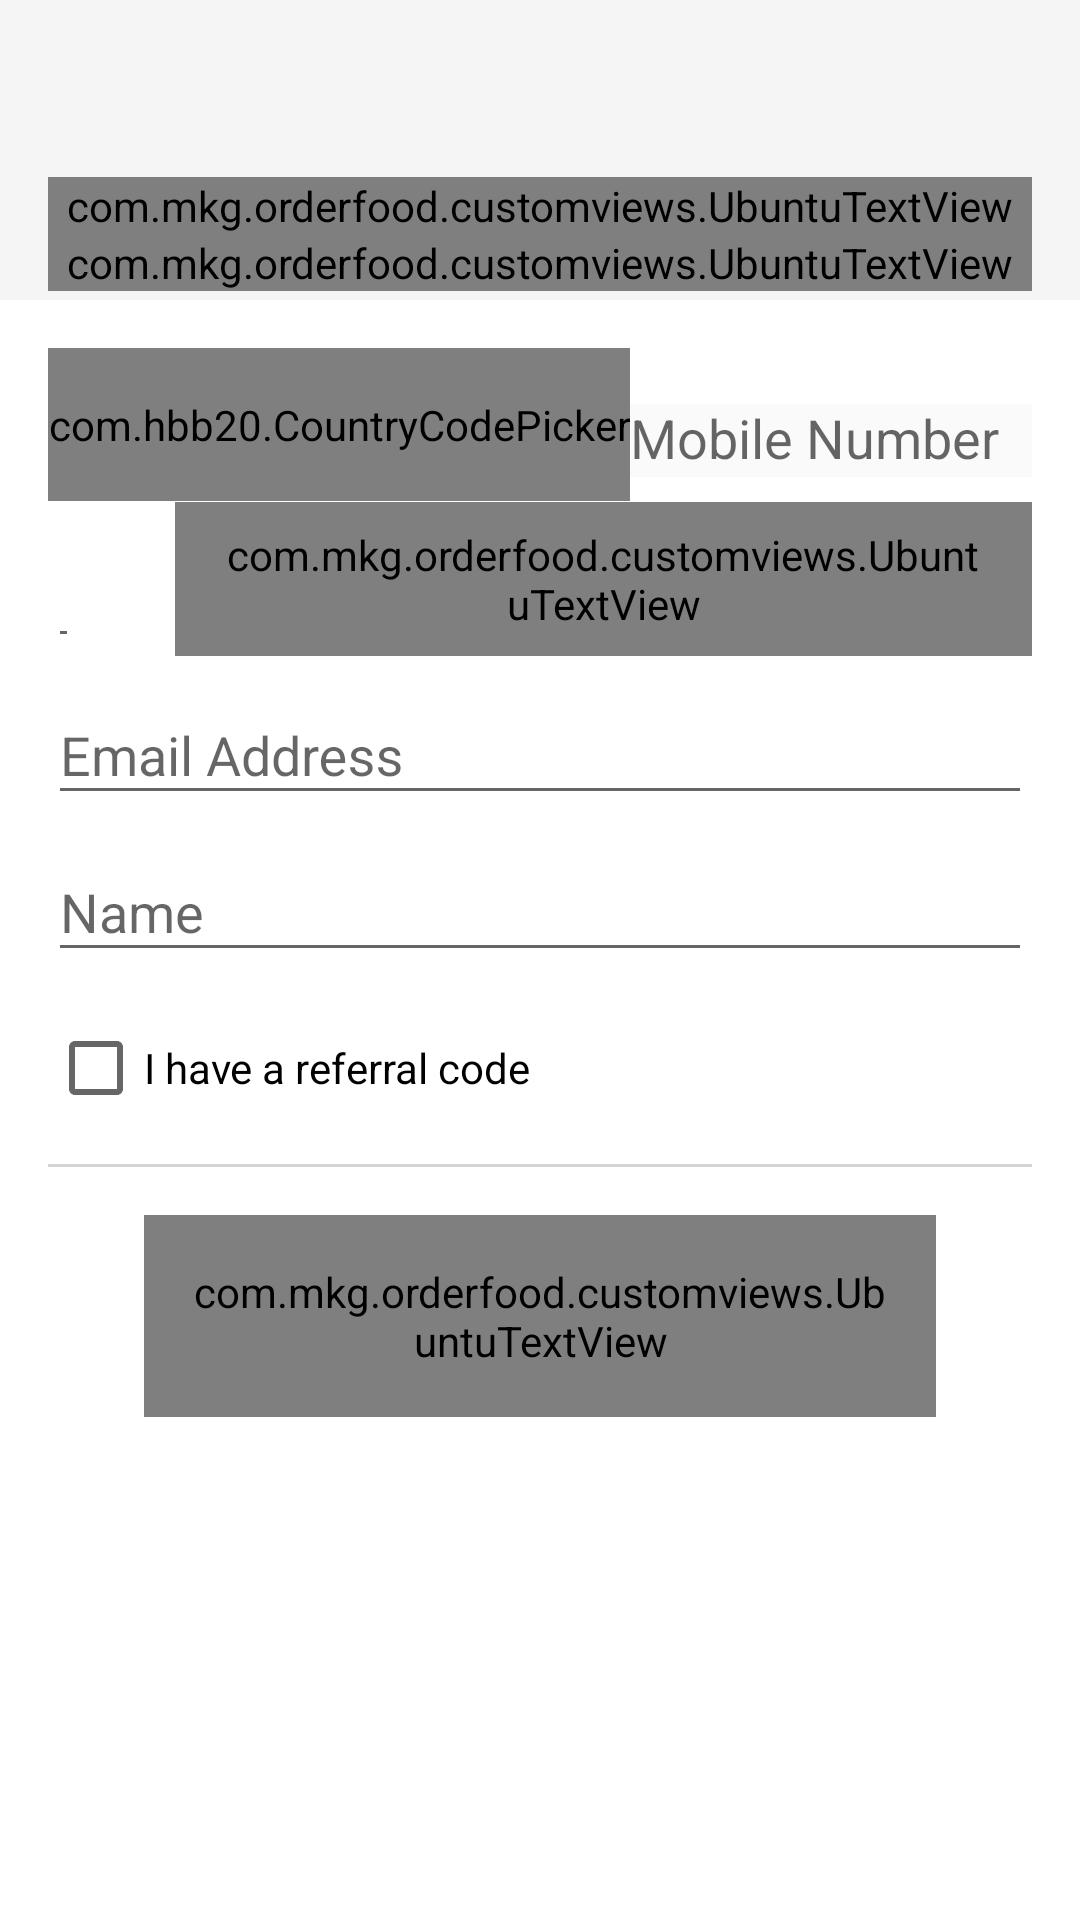

Android layout source for this screen:
<!-- AndroidManifest.xml: application theme AppTheme -->
<!-- res/layout/sign_up_layout.xml -->
<?xml version="1.0" encoding="utf-8"?>

<LinearLayout
    xmlns:android="http://schemas.android.com/apk/res/android"
    android:orientation="vertical"
    android:background="@color/colorPrimary"
    android:layout_width="match_parent"
    android:layout_height="match_parent">

    <include
        android:layout_width="match_parent"
        android:layout_height="100dp"
        layout="@layout/toolbar_signup_login"/>

    <ScrollView
        android:layout_width="match_parent"
        android:layout_height="match_parent"
        android:fillViewport="true">

        <LinearLayout
            android:layout_width="match_parent"
            android:orientation="vertical"
            android:padding="16dp"
            android:layout_height="wrap_content">

            <TableRow
                android:layout_width="match_parent"
                android:gravity="center"
                android:layout_height="wrap_content">

                <com.hbb20.CountryCodePicker
                    android:layout_width="wrap_content"
                    android:layout_gravity="center"
                    android:id="@+id/ccp_country_code"
                    android:paddingTop="@dimen/padding_max"
                    android:clickable="false"
                    android:paddingBottom="@dimen/padding_max"
                    style="@style/UbuntuBold"
                    android:layout_height="wrap_content" />

                <com.google.android.material.textfield.TextInputLayout
                    android:layout_width="0dp"
                    android:layout_weight="1"
                    android:layout_height="wrap_content">

                    <EditText
                        android:layout_width="match_parent"
                        android:layout_height="wrap_content"
                        android:hint="@string/mobile_number"
                        android:maxLength="15"
                        android:background="@color/colorBackgroundPrimary"
                        android:id="@+id/et_mobile_number"
                        android:inputType="phone|number"/>
                </com.google.android.material.textfield.TextInputLayout>

            </TableRow>

            <TableRow
                android:layout_width="match_parent"
                android:gravity="center"
                android:layout_height="wrap_content">

                <com.google.android.material.textfield.TextInputLayout
                    android:layout_width="wrap_content"
                    android:layout_weight="1"
                    android:layout_height="wrap_content">

                    <EditText
                        android:layout_width="match_parent"
                        android:layout_height="wrap_content"
                        android:hint="@string/otp"
                        android:maxLength="6"
                        android:id="@+id/etOtp"
                        android:inputType="number"/>
                </com.google.android.material.textfield.TextInputLayout>

                <com.mkg.orderfood.customviews.UbuntuTextView
                    android:layout_width="wrap_content"
                    android:layout_height="wrap_content"
                    android:paddingTop="8dp"
                    android:layout_marginStart="@dimen/margin_xmax"
                    android:layout_weight="1"
                    android:id="@+id/utvVerifyOtp"
                    android:gravity="center"
                    android:paddingBottom="8dp"
                    android:paddingStart="16dp"
                    android:paddingEnd="16dp"
                    android:textStyle="bold"
                    android:clickable="true"
                    android:focusable="true"
                    android:foreground="?android:attr/selectableItemBackground"
                    android:background="@drawable/round_bg"
                    android:textColor="@color/colorAccent"
                    android:text="@string/verify_otp"/>

            </TableRow>



            <com.google.android.material.textfield.TextInputLayout
                android:layout_width="match_parent"
                android:layout_height="wrap_content">

                <EditText
                    android:layout_width="match_parent"
                    android:layout_height="wrap_content"
                    android:hint="@string/email_address"
                    android:id="@+id/et_email_sign_up"
                    android:inputType="textEmailAddress"/>
            </com.google.android.material.textfield.TextInputLayout>


            <com.google.android.material.textfield.TextInputLayout
                android:layout_width="match_parent"
                android:layout_height="wrap_content">

                <EditText
                    android:layout_width="match_parent"
                    android:layout_height="wrap_content"
                    android:hint="@string/name"
                    android:id="@+id/et_name"
                    android:inputType="textPersonName"/>
            </com.google.android.material.textfield.TextInputLayout>


            <CheckBox
                android:layout_width="wrap_content"
                android:layout_height="wrap_content"
                android:layout_marginTop="16dp"
                android:id="@+id/check_box_referral"
                android:layout_marginBottom="16dp"
                android:text="@string/referral_hint"/>

            <com.google.android.material.textfield.TextInputLayout
                android:layout_width="match_parent"
                android:id="@+id/til_referral_code"
                android:visibility="gone"
                android:layout_marginBottom="@dimen/margin_max"
                android:layout_height="wrap_content">

                <EditText
                    android:layout_width="match_parent"
                    android:layout_height="wrap_content"
                    android:inputType="textPersonName"
                    android:id="@+id/et_referral_code"
                    android:hint="@string/referral_code" />
            </com.google.android.material.textfield.TextInputLayout>

            <View
                android:layout_width="match_parent"
                android:layout_height="1dp"
                android:paddingStart="16dp"
                android:paddingEnd="16dp"
                android:background="@color/colorTextTertiary"/>

            <com.mkg.orderfood.customviews.UbuntuTextView
                android:layout_width="match_parent"
                android:layout_height="wrap_content"
                android:layout_marginTop="@dimen/margin_max"
                android:clickable="true"
                android:focusable="true"
                android:foreground="?android:attr/selectableItemBackground"
                android:background="@drawable/round_bg"
                android:textAppearance="@style/TextAppearance.AppCompat.Medium"
                android:layout_marginBottom="@dimen/margin_max"
                android:layout_marginStart="32dp"
                android:gravity="center"
                android:layout_marginEnd="32dp"
                android:padding="@dimen/padding_max"
                android:textStyle="bold"
                android:id="@+id/utvSignUp"
                android:textColor="@color/colorTextPrimary"
                android:text="@string/sign_up" />

        </LinearLayout>

    </ScrollView>

</LinearLayout>
<!-- res/layout/toolbar_signup_login.xml (included above) -->
<?xml version="1.0" encoding="utf-8"?>

<androidx.appcompat.widget.Toolbar
    xmlns:android="http://schemas.android.com/apk/res/android"
    android:layout_width="match_parent"
    android:fitsSystemWindows="true"
    android:id="@+id/toolbar_sign_up"
    android:background="@color/colorBackgroundSecondary"
    android:layout_height="wrap_content">

    <LinearLayout
        android:layout_width="match_parent"
        android:orientation="vertical"
        android:layout_marginEnd="@dimen/margin_max"
        android:paddingBottom="@dimen/padding_half"
        android:layout_gravity="bottom"
        android:layout_height="wrap_content">

        <com.mkg.orderfood.customviews.UbuntuTextView
            android:layout_width="match_parent"
            android:layout_height="wrap_content"
            android:textStyle="bold"
            android:textAppearance="@style/TextAppearance.AppCompat.Medium"
            android:id="@+id/utv_signup_login"
            android:text="@string/login"
            android:textColor="@color/colorTextPrimary"/>

        <com.mkg.orderfood.customviews.UbuntuTextView
            android:layout_width="match_parent"
            android:layout_height="wrap_content"
            android:id="@+id/utv_sub_signup_login"
            android:textColor="@color/colorTextSecondary"
            android:text="@string/login_sub_text"/>

    </LinearLayout>
</androidx.appcompat.widget.Toolbar>
<!-- resources referenced by this layout -->
<resources>
  <color name="colorAccent">#212121</color>
  <color name="colorBackgroundPrimary">#fafafa</color>
  <color name="colorBackgroundSecondary">#f5f5f5</color>
  <color name="colorPrimary">#ffffff</color>
  <color name="colorTextPrimary">#212121</color>
  <color name="colorTextSecondary">#dd616161</color>
  <color name="colorTextTertiary">#44616161</color>
  <dimen name="margin_max">16dp</dimen>
  <dimen name="margin_xmax">32dp</dimen>
  <dimen name="padding_half">8dp</dimen>
  <dimen name="padding_max">16dp</dimen>
  <!-- drawable round_bg (drawable) -->
  <?xml version="1.0" encoding="utf-8"?>
  <shape android:shape="rectangle"
      xmlns:android="http://schemas.android.com/apk/res/android">
  
      <solid android:color="@color/colorPrimary"/>
  
      <stroke
          android:width="1dp"
          android:color="@color/colorAccent"/>
  
      <corners
          android:radius="8dp"/>
  
  
  </shape>
  <string name="email_address">Email Address</string>
  <string name="login">Login</string>
  <string name="login_sub_text">You can login through mobile number or gmail account</string>
  <string name="mobile_number">Mobile Number</string>
  <string name="name">Name</string>
  <string name="otp">OTP</string>
  <string name="referral_code">Referral Code</string>
  <string name="referral_hint">I have a referral code</string>
  <string name="sign_up">Sign Up</string>
  <string name="verify_otp">Verify OTP</string>
  <style name="UbuntuBold" parent="TextAppearance.AppCompat.Medium">
          <item name="android:fontFamily">@font/ubuntu_bold</item>
      </style>
  <style name="AppTheme" parent="Theme.AppCompat.Light.NoActionBar">
          
          <item name="colorPrimary">@color/colorPrimary</item>
          <item name="colorPrimaryDark">@color/colorPrimaryDark</item>
          <item name="colorAccent">@color/colorAccent</item>
          <item name="android:windowActivityTransitions">true</item>
      </style>
  <color name="colorPrimaryDark">#ffffff</color>
</resources>
